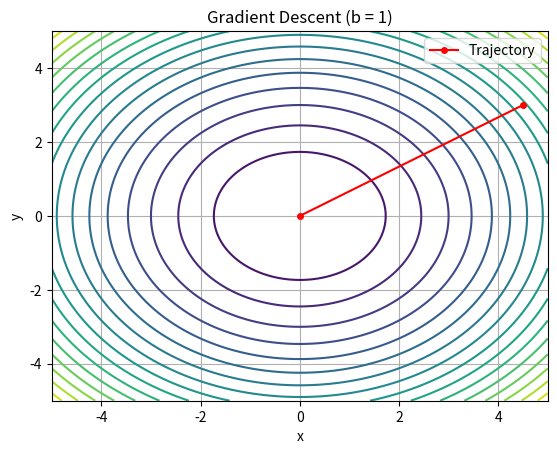
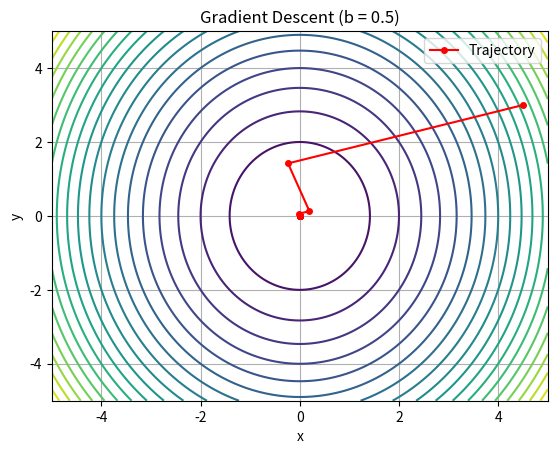
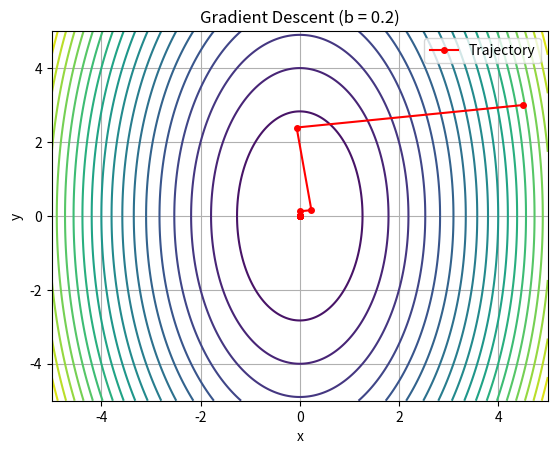
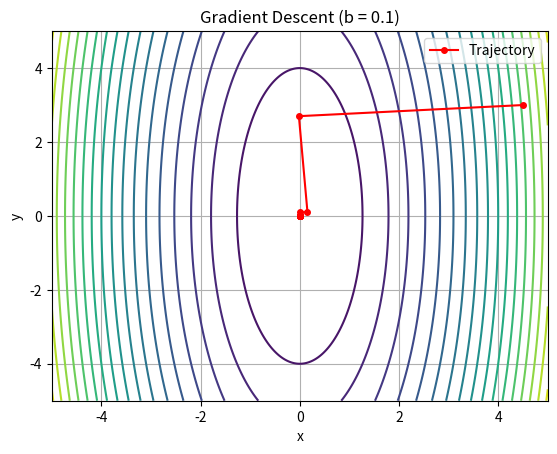

The matplotlib source for these figures, in order:
import numpy as np
import matplotlib.pyplot as plt

# Function
def f(x, y, b):
    return 0.5 * (x**2 + b * y**2)

# Gradient of f
def gradient_f(x, y, b):
    return [x, b*y]

# Gradient descent with exact line search
def gradient_descent(b, x0, y0, iterations = 69):
    trajectory = [(x0, y0)] # Start from (x0, y0)
    x, y = x0, y0

    for i in range(iterations):
        gradient = gradient_f(x, y, b)
        step_size = (x**2+(b**2)*(y**2))/(x**2+(b**3)*y**2)
        x, y = x - gradient[0] * step_size, y - gradient[1] * step_size
        trajectory.append((x, y))
        if x == 0 and y == 0:
            break

    return np.array(trajectory)

# Plotttttttt

def plot_gradient_descent(b_values: list[float], x0, y0, iterations = 69):
    x = np.linspace(-5, 5, 500)
    y = np.linspace(-5, 5, 500)
    X, Y = np.meshgrid(x, y)


    for b in b_values:
        plt.figure()
        Z = f(X, Y, b) # Get all the values of f coordinates in our range on the meshgrid
        trajectory = gradient_descent(b, x0, y0, iterations)

        plt.contour(X, Y, Z, levels=20, cmap='viridis')
        plt.plot(trajectory[:, 0], trajectory[:, 1], 'ro-', markersize=4, label="Trajectory")
        plt.title(f"Gradient Descent (b = {b})")
        plt.xlabel("x")
        plt.ylabel("y")
        plt.legend()
        plt.grid()
        plt.show()

if __name__ == "__main__":
    b_values = [1, 1/2, 1/5, 1/10]
    x0, y0 = 4.5, 3 # Initial point
    iterations = 69
    plot_gradient_descent(b_values, x0, y0, iterations)